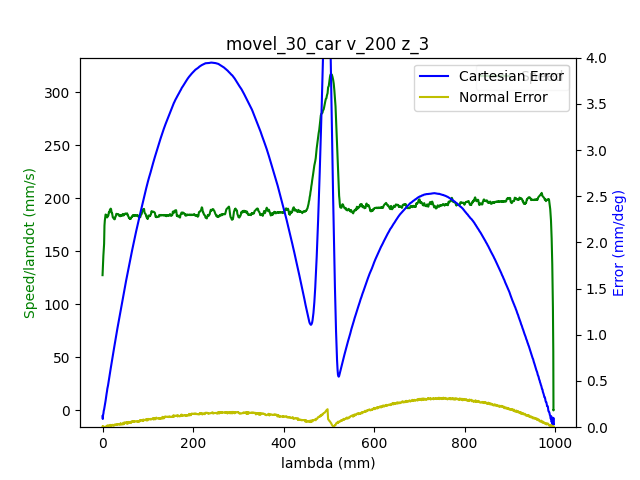

The table this chart was drawn from, first rows:
1.680526313572000027e+09, 0.000000000000000000e+00, -6.346977091339978116e-01, 7.180476528922391521e-01, 2.851326945690616510e-01, -1.464123548242254991e+00, -1.797943947624950578e+00, 4.451252817701297770e-01
1.680526313575999975e+09, 0.000000000000000000e+00, -6.346977091339978116e-01, 7.180476528922391521e-01, 2.851326945690616510e-01, -1.464123548242254991e+00, -1.797943947624950578e+00, 4.451252817701297770e-01
1.680526313588000059e+09, 0.000000000000000000e+00, -6.346977091339978116e-01, 7.180476528922391521e-01, 2.851326945690616510e-01, -1.464123548242254991e+00, -1.797943947624950578e+00, 4.451252817701297770e-01
1.680526313592000008e+09, 0.000000000000000000e+00, -6.346977091339978116e-01, 7.180476528922391521e-01, 2.851326945690616510e-01, -1.464123548242254991e+00, -1.797943947624950578e+00, 4.451252817701297770e-01
1.680526313595999956e+09, 0.000000000000000000e+00, -6.346977091339978116e-01, 7.180476528922391521e-01, 2.851326945690616510e-01, -1.464123548242254991e+00, -1.797943947624950578e+00, 4.451252817701297770e-01
1.680526313599999905e+09, 0.000000000000000000e+00, -6.346977091339978116e-01, 7.180476528922391521e-01, 2.851326945690616510e-01, -1.464123548242254991e+00, -1.797943947624950578e+00, 4.451252817701297770e-01
1.680526313604000092e+09, 0.000000000000000000e+00, -6.346977091339978116e-01, 7.180476528922391521e-01, 2.851326945690616510e-01, -1.464123548242254991e+00, -1.797943947624950578e+00, 4.451252817701297770e-01
1.680526313608000040e+09, 0.000000000000000000e+00, -6.346977091339978116e-01, 7.180476528922391521e-01, 2.851326945690616510e-01, -1.464123548242254991e+00, -1.797943947624950578e+00, 4.451252817701297770e-01
1.680526313631999969e+09, 1.000000000000000000e+00, -6.346977091339978116e-01, 7.180476528922391521e-01, 2.851326945690616510e-01, -1.464123548242254991e+00, -1.797943947624950578e+00, 4.451252817701297770e-01
1.680526313638000011e+09, 1.000000000000000000e+00, -6.346977091339978116e-01, 7.180476528922391521e-01, 2.851326945690616510e-01, -1.464123548242254991e+00, -1.797943947624950578e+00, 4.451252817701297770e-01
1.680526313644000053e+09, 1.000000000000000000e+00, -6.343975125026549700e-01, 7.178469400282597723e-01, 2.850349561309499236e-01, -1.463662781319728712e+00, -1.797765924041247354e+00, 4.448565010653226515e-01
1.680526313648999929e+09, 1.000000000000000000e+00, -6.335126305718937756e-01, 7.172343294608096720e-01, 2.847277781825989784e-01, -1.462297933844669107e+00, -1.797214399997617118e+00, 4.441286987672410369e-01
1.680526313653000116e+09, 1.000000000000000000e+00, -6.335126305718937756e-01, 7.172343294608096720e-01, 2.847277781825989784e-01, -1.462297933844669107e+00, -1.797214399997617118e+00, 4.441286987672410369e-01
1.680526313657000065e+09, 1.000000000000000000e+00, -6.321739630356141282e-01, 7.163110502865047691e-01, 2.842670112600724219e-01, -1.460215756047039681e+00, -1.796394095249179479e+00, 4.429767814609248400e-01
1.680526313661000013e+09, 1.000000000000000000e+00, -6.321739630356141282e-01, 7.163110502865047691e-01, 2.842670112600724219e-01, -1.460215756047039681e+00, -1.796394095249179479e+00, 4.429767814609248400e-01
1.680526313664999962e+09, 1.000000000000000000e+00, -6.308073702313026221e-01, 7.153581005149158845e-01, 2.837853003865219992e-01, -1.458082963701102797e+00, -1.795558082537474398e+00, 4.417864669110646569e-01
1.680526313671000004e+09, 1.000000000000000000e+00, -6.294285601222270321e-01, 7.144068960725789008e-01, 2.833140614884835373e-01, -1.455950171355165690e+00, -1.794702871203997185e+00, 4.405978976904564859e-01
1.680526313676000118e+09, 1.000000000000000000e+00, -6.294285601222270321e-01, 7.144068960725789008e-01, 2.833140614884835373e-01, -1.455950171355165690e+00, -1.794702871203997185e+00, 4.405978976904564859e-01
1.680526313680000067e+09, 1.000000000000000000e+00, -6.280480046838994301e-01, 7.134556916302420282e-01, 2.828428225904450755e-01, -1.453799925716708685e+00, -1.793866858492291882e+00, 4.394075831405964139e-01
1.680526313684000015e+09, 1.000000000000000000e+00, -6.280480046838994301e-01, 7.134556916302420282e-01, 2.828428225904450755e-01, -1.453799925716708685e+00, -1.793866858492291882e+00, 4.394075831405964139e-01
1.680526313688999891e+09, 1.000000000000000000e+00, -6.266691945748240622e-01, 7.125044871879051556e-01, 2.823715836924065581e-01, -1.451667133370771801e+00, -1.793011647158814670e+00, 4.382556658342801059e-01
1.680526313696000099e+09, 1.000000000000000000e+00, -6.253026017705124451e-01, 7.115532827455681719e-01, 2.818898728188561353e-01, -1.449534341024834472e+00, -1.792175634447109367e+00, 4.370670966136720459e-01
1.680526313700000048e+09, 1.000000000000000000e+00, -6.253026017705124451e-01, 7.115532827455681719e-01, 2.818898728188561353e-01, -1.449534341024834472e+00, -1.792175634447109367e+00, 4.370670966136720459e-01
1.680526313703999996e+09, 1.000000000000000000e+00, -6.239237916614368551e-01, 7.106108049494913592e-01, 2.814186339208176735e-01, -1.447401548678897587e+00, -1.791320423113631932e+00, 4.358767820638118629e-01
1.680526313707999945e+09, 1.000000000000000000e+00, -6.239237916614368551e-01, 7.106108049494913592e-01, 2.814186339208176735e-01, -1.447401548678897587e+00, -1.791320423113631932e+00, 4.358767820638118629e-01
1.680526313711999893e+09, 1.000000000000000000e+00, -6.225449815523613761e-01, 7.096596005071543756e-01, 2.809473950227792671e-01, -1.445268756332960480e+00, -1.790482665072675061e+00, 4.346864675139517353e-01
1.680526313716000080e+09, 1.000000000000000000e+00, -6.225449815523613761e-01, 7.096596005071543756e-01, 2.809473950227792671e-01, -1.445268756332960480e+00, -1.790482665072675061e+00, 4.346864675139517353e-01
1.680526313720000029e+09, 1.000000000000000000e+00, -6.211783887480497590e-01, 7.087066507355653799e-01, 2.804761561247407498e-01, -1.443135963987023151e+00, -1.789646652360969536e+00, 4.335345502076354829e-01
1.680526313723999977e+09, 1.000000000000000000e+00, -6.211783887480497590e-01, 7.087066507355653799e-01, 2.804761561247407498e-01, -1.443135963987023151e+00, -1.789646652360969536e+00, 4.335345502076354829e-01
1.680526313727999926e+09, 1.000000000000000000e+00, -6.197995786389742801e-01, 7.077554462932286183e-01, 2.799944452511903270e-01, -1.441003171641086267e+00, -1.788791441027492324e+00, 4.323459809870273118e-01
1.680526313732000113e+09, 1.000000000000000000e+00, -6.197995786389742801e-01, 7.077554462932286183e-01, 2.799944452511903270e-01, -1.441003171641086267e+00, -1.788791441027492324e+00, 4.323459809870273118e-01
1.680526313736000061e+09, 1.000000000000000000e+00, -6.184207685298986901e-01, 7.068042418508916347e-01, 2.795232063531518651e-01, -1.438870379295149160e+00, -1.787955428315787021e+00, 4.311556664371671843e-01
1.680526313740000010e+09, 1.000000000000000000e+00, -6.184207685298986901e-01, 7.068042418508916347e-01, 2.795232063531518651e-01, -1.438870379295149160e+00, -1.787955428315787021e+00, 4.311556664371671843e-01
1.680526313743999958e+09, 1.000000000000000000e+00, -6.170541757255871840e-01, 7.058530374085547621e-01, 2.790519674551134033e-01, -1.436737586949212275e+00, -1.787100216982309808e+00, 4.299653518873071123e-01
1.680526313747999907e+09, 1.000000000000000000e+00, -6.170541757255871840e-01, 7.058530374085547621e-01, 2.790519674551134033e-01, -1.436737586949212275e+00, -1.787100216982309808e+00, 4.299653518873071123e-01
1.680526313752000093e+09, 1.000000000000000000e+00, -6.156753656165117050e-01, 7.049105596124777273e-01, 2.785702565815629805e-01, -1.434603049274023157e+00, -1.786264204270604505e+00, 4.287767826666989412e-01
1.680526313756000042e+09, 1.000000000000000000e+00, -6.156753656165117050e-01, 7.049105596124777273e-01, 2.785702565815629805e-01, -1.434603049274023157e+00, -1.786264204270604505e+00, 4.287767826666989412e-01
1.680526313759999990e+09, 1.000000000000000000e+00, -6.142948101781842141e-01, 7.039593551701408547e-01, 2.780990176835244632e-01, -1.432470256928086050e+00, -1.785408992937127515e+00, 4.276248653603826888e-01
1.680526313763999939e+09, 1.000000000000000000e+00, -6.142948101781842141e-01, 7.039593551701408547e-01, 2.780990176835244632e-01, -1.432470256928086050e+00, -1.785408992937127515e+00, 4.276248653603826888e-01
1.680526313767999887e+09, 1.000000000000000000e+00, -6.129160000691086241e-01, 7.030081507278039821e-01, 2.776277787854860013e-01, -1.430337464582148721e+00, -1.784572980225422212e+00, 4.264345508105225613e-01
1.680526313772000074e+09, 1.000000000000000000e+00, -6.129160000691086241e-01, 7.030081507278039821e-01, 2.776277787854860013e-01, -1.430337464582148721e+00, -1.784572980225422212e+00, 4.264345508105225613e-01
1.680526313776000023e+09, 1.000000000000000000e+00, -6.115494072647971180e-01, 7.020569462854669984e-01, 2.771565398874475394e-01, -1.428188964272943950e+00, -1.783717768891944777e+00, 4.252459815899143902e-01
1.680526313779999971e+09, 1.000000000000000000e+00, -6.115494072647971180e-01, 7.020569462854669984e-01, 2.771565398874475394e-01, -1.428188964272943950e+00, -1.783717768891944777e+00, 4.252459815899143902e-01
1.680526313783999920e+09, 1.000000000000000000e+00, -6.101705971557216390e-01, 7.011039965138781138e-01, 2.766748290138971167e-01, -1.426054426597754832e+00, -1.782880010850987462e+00, 4.240556670400543182e-01
1.680526313788000107e+09, 1.000000000000000000e+00, -6.101705971557216390e-01, 7.011039965138781138e-01, 2.766748290138971167e-01, -1.426054426597754832e+00, -1.782880010850987462e+00, 4.240556670400543182e-01
1.680526313792000055e+09, 1.000000000000000000e+00, -6.087917870466460490e-01, 7.001527920715412412e-01, 2.762035901158586548e-01, -1.423921634251817725e+00, -1.782043998139282159e+00, 4.229037497337380103e-01
1.680526313796000004e+09, 1.000000000000000000e+00, -6.087917870466460490e-01, 7.001527920715412412e-01, 2.762035901158586548e-01, -1.423921634251817725e+00, -1.782043998139282159e+00, 4.229037497337380103e-01
1.680526313801000118e+09, 1.000000000000000000e+00, -6.074251942423345429e-01, 6.992103142754643175e-01, 2.757323512178201375e-01, -1.421788841905880840e+00, -1.781188786805804947e+00, 4.217151805131298947e-01
1.680526313806999922e+09, 1.000000000000000000e+00, -6.060463841332589530e-01, 6.982591098331274448e-01, 2.752611123197816756e-01, -1.419656049559943511e+00, -1.780352774094099644e+00, 4.205248659632697672e-01
1.680526313811000109e+09, 1.000000000000000000e+00, -6.060463841332589530e-01, 6.982591098331274448e-01, 2.752611123197816756e-01, -1.419656049559943511e+00, -1.780352774094099644e+00, 4.205248659632697672e-01
1.680526313815000057e+09, 1.000000000000000000e+00, -6.046675740241834740e-01, 6.973079053907905722e-01, 2.747794014462312528e-01, -1.417523257214006627e+00, -1.779497562760622653e+00, 4.193345514134095842e-01
1.680526313819000006e+09, 1.000000000000000000e+00, -6.046675740241834740e-01, 6.973079053907905722e-01, 2.747794014462312528e-01, -1.417523257214006627e+00, -1.779497562760622653e+00, 4.193345514134095842e-01
1.680526313822999954e+09, 1.000000000000000000e+00, -6.033009812198719679e-01, 6.963567009484535886e-01, 2.743081625481927910e-01, -1.415390464868069520e+00, -1.778661550048917350e+00, 4.181826341070933872e-01
1.680526313826999903e+09, 1.000000000000000000e+00, -6.033009812198719679e-01, 6.963567009484535886e-01, 2.743081625481927910e-01, -1.415390464868069520e+00, -1.778661550048917350e+00, 4.181826341070933872e-01
1.680526313832999945e+09, 1.000000000000000000e+00, -6.019221711107963779e-01, 6.954054965061167159e-01, 2.738369236501543291e-01, -1.413257672522132413e+00, -1.777806338715439916e+00, 4.169940648864852162e-01
1.680526313838999987e+09, 1.000000000000000000e+00, -6.005416156724687760e-01, 6.944525467345278313e-01, 2.733656847521158673e-01, -1.411124880176195306e+00, -1.776968580674482601e+00, 4.158037503366250331e-01
1.680526313842999935e+09, 1.000000000000000000e+00, -6.005416156724687760e-01, 6.944525467345278313e-01, 2.733656847521158673e-01, -1.411124880176195306e+00, -1.776968580674482601e+00, 4.158037503366250331e-01
1.680526313846999884e+09, 1.000000000000000000e+00, -5.991628055633934080e-01, 6.935100689384507966e-01, 2.728839738785653890e-01, -1.408992087830258200e+00, -1.776115114670257622e+00, 4.146134357867649611e-01
1.680526313851000071e+09, 1.000000000000000000e+00, -5.991628055633934080e-01, 6.935100689384507966e-01, 2.728839738785653890e-01, -1.408992087830258200e+00, -1.776115114670257622e+00, 4.146134357867649611e-01
1.680526313855000019e+09, 1.000000000000000000e+00, -5.977962127590817909e-01, 6.925588644961139240e-01, 2.724127349805269827e-01, -1.406859295484321315e+00, -1.775277356629300307e+00, 4.134632638097006652e-01
1.680526313858999968e+09, 1.000000000000000000e+00, -5.977962127590817909e-01, 6.925588644961139240e-01, 2.724127349805269827e-01, -1.406859295484321315e+00, -1.775277356629300307e+00, 4.134632638097006652e-01
... 2,875 more rows
